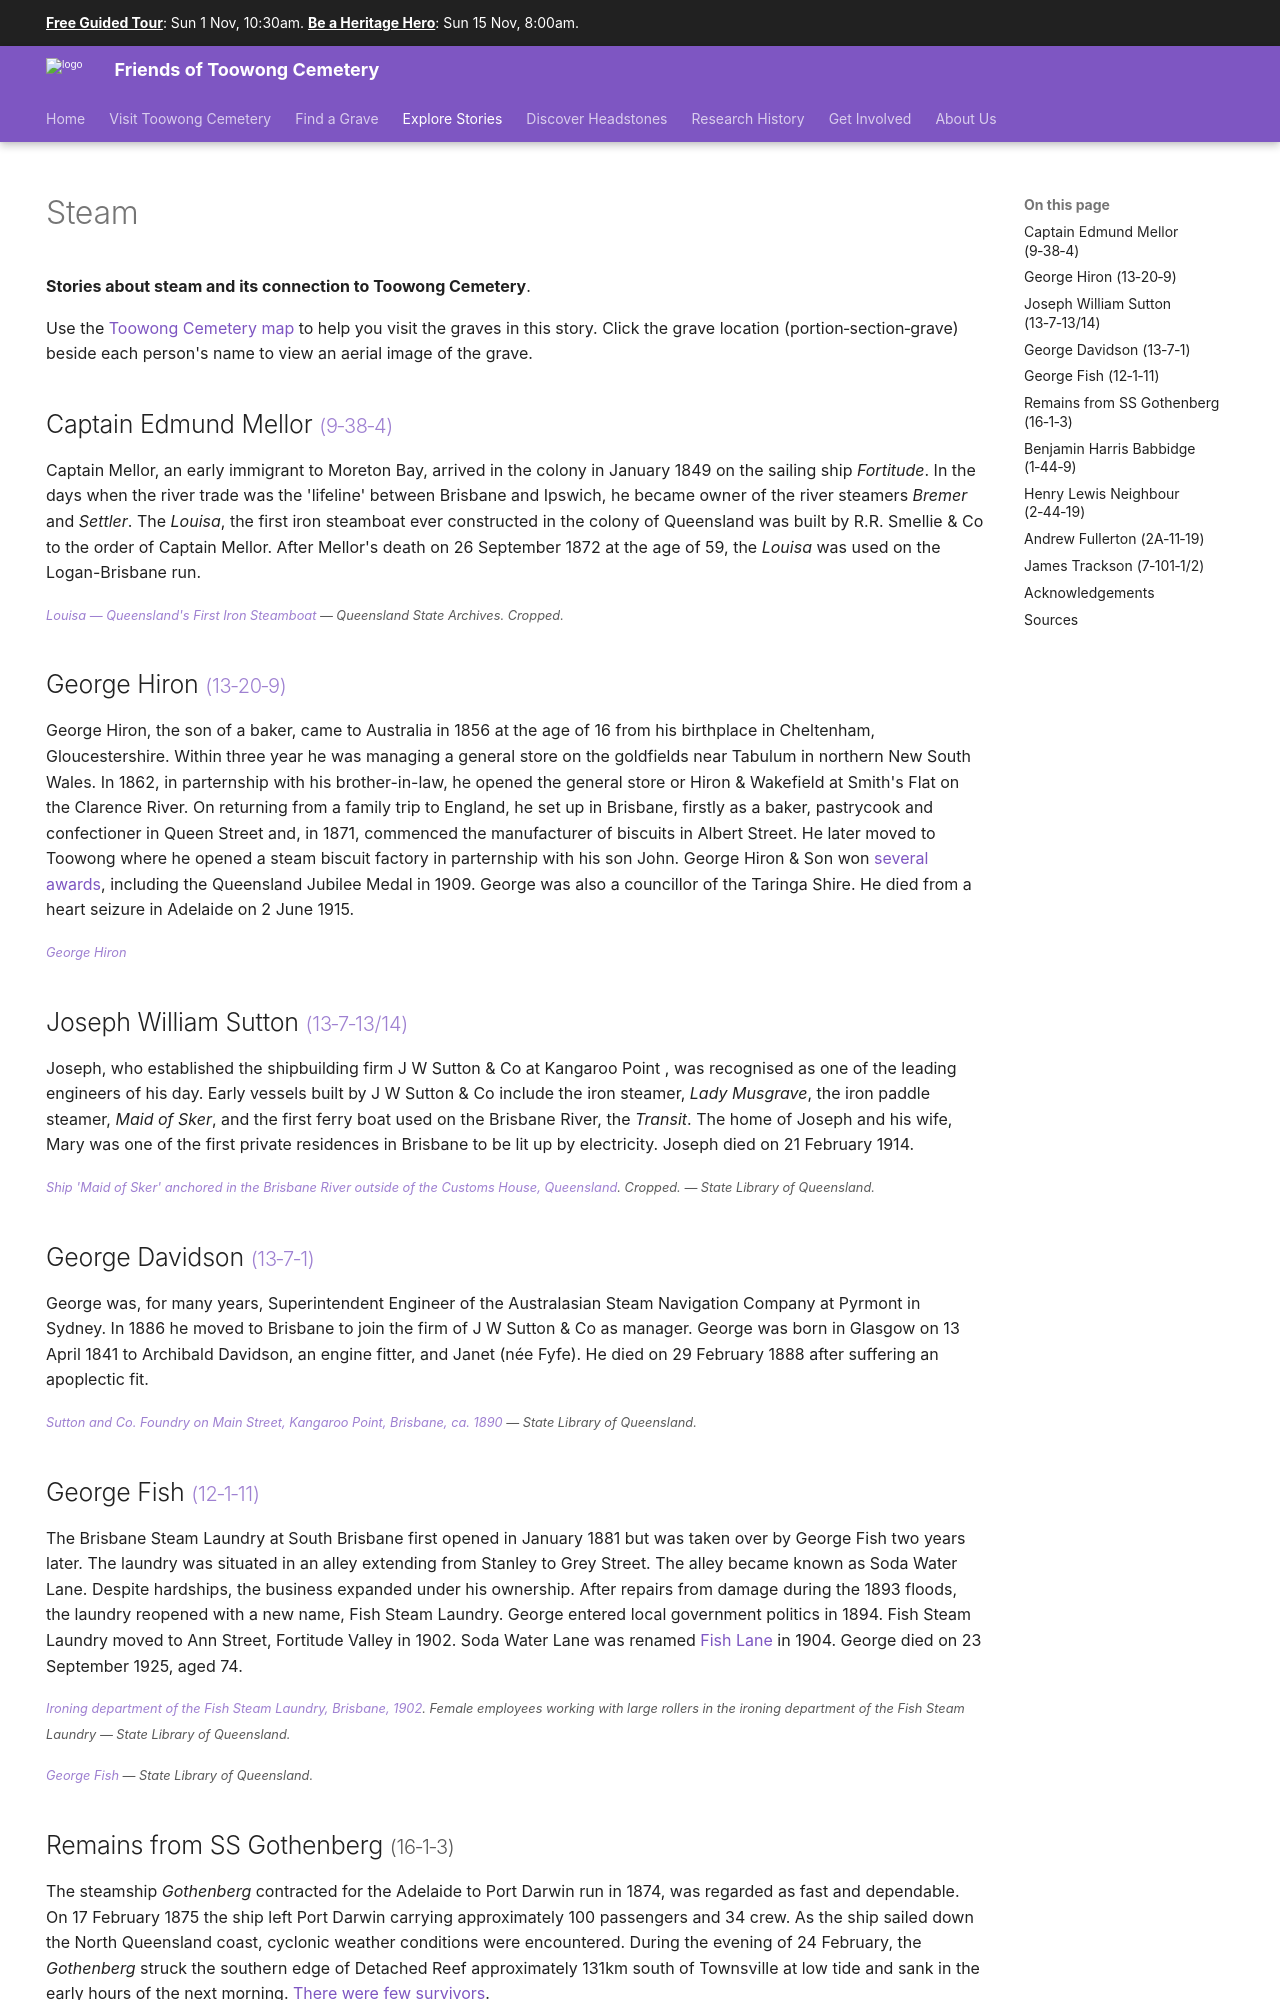

repository: 1871fotc/1871fotc.github.io · page: stories/steam/index.html · generator: mkdocs

---
title: Steam
description: Stories about steam and its connection to Toowong Cemetery
hide:
  - navigation
search:
  boost: 0.5  
---

# Steam 

**Stories about steam and its connection to Toowong Cemetery**.

--8<-- "snippets/toowong-cemetery-map.md"

<!-- 

???+ directions "Directions" 

    Starting point
    Walking directions to first headstone... is the grave of...
    
    ![](../assets/404.png){ width="15%" }

-->

--8<-- "snippets/edmund-mellor.md"

<!-- 
??? directions "Directions" 

    Walking directions to next headstone... is the grave of...
    
    ![](../assets/404.png){ width="15%" }
-->

--8<-- "snippets/george-hiron.md"

--8<-- "snippets/joseph-william-sutton.md"

--8<-- "snippets/george-davidson.md"

--8<-- "snippets/george-fish.md"
